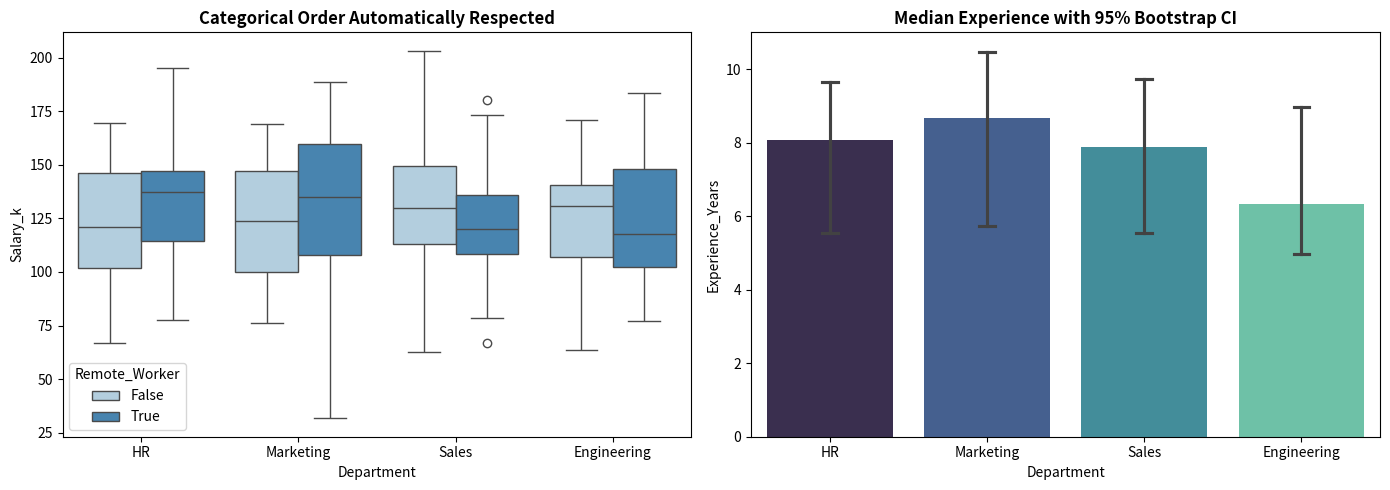

The script that saved this image:
import seaborn as sns
import matplotlib.pyplot as plt
import pandas as pd
import numpy as np

# Create rich pandas DataFrame
np.random.seed(42)
df = pd.DataFrame({
    'Department': pd.Categorical(['Engineering', 'Sales', 'Marketing', 'HR'] * 50,
                                 categories=['HR', 'Marketing', 'Sales', 'Engineering'], ordered=True),
    'Experience_Years': np.random.uniform(1, 15, 200),
    'Salary_k': np.random.normal(90, 25, 200),
    'Remote_Worker': np.random.choice([True, False], size=200, p=[0.6, 0.4])
})
# Inject correlation
df['Salary_k'] += df['Experience_Years'] * 4.5

fig, (ax1, ax2) = plt.subplots(1, 2, figsize=(14, 5))

# 1. Automatic categorical ordering & labels
sns.boxplot(data=df, x='Department', y='Salary_k', hue='Remote_Worker', ax=ax1, palette='Blues')
ax1.set_title('Categorical Order Automatically Respected', fontweight='bold')

# 2. Aggregation & estimation on DataFrame columns
sns.barplot(data=df, x='Department', y='Experience_Years', estimator=np.median,
            errorbar=('ci', 95), capsize=0.1, ax=ax2, palette='mako')
ax2.set_title('Median Experience with 95% Bootstrap CI', fontweight='bold')

plt.tight_layout()
plt.show()
